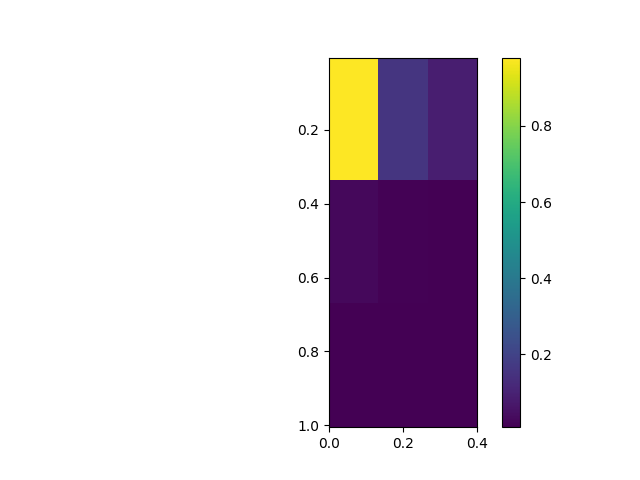

The data file committed next to this chart (first rows):
, 0.0, 0.2, 0.4
0.005, 0.9796, 0.1592, 0.09176
0.505, 0.0311, 0.01428, 0.01268
1.005, 0.01026, 0.009049, 0.009953
